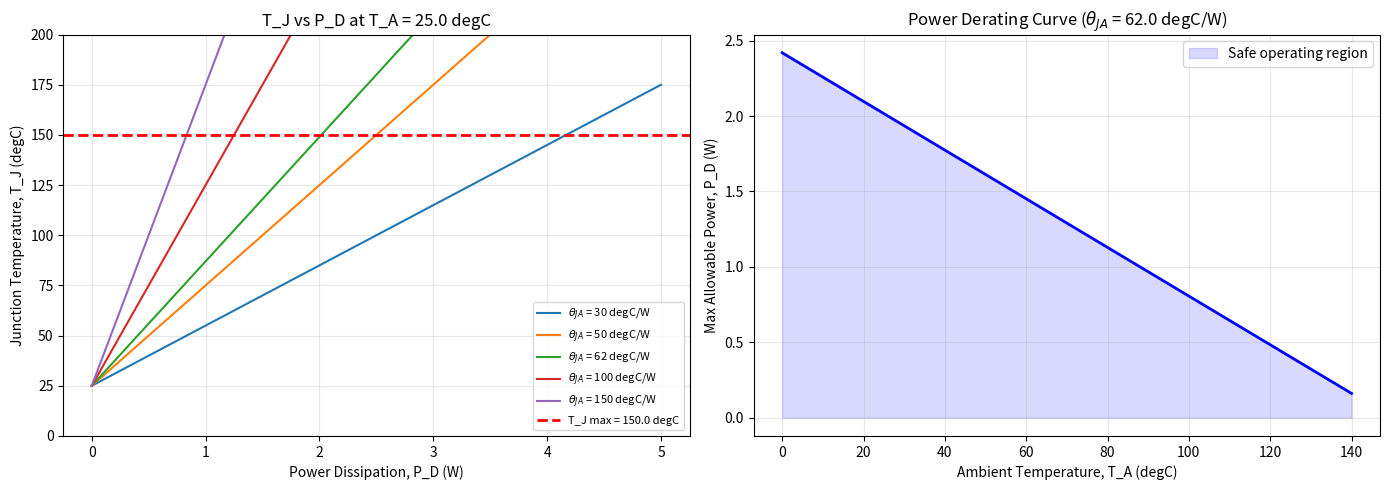

Write the Python code that produced this figure.
import numpy as np
import matplotlib.pyplot as plt

# Summary comparison table of key parameters by device type
device_types = {
    "Diode": {
        "Key Parameters": ["V_F (forward voltage)", "I_F (forward current)",
                           "V_R (reverse voltage)", "I_R (reverse leakage)",
                           "t_rr (reverse recovery time)", "C_j (junction capacitance)"],
        "First Question": "What voltage drop and how much current?",
    },
    "BJT": {
        "Key Parameters": ["h_FE (current gain)", "V_CE(sat) (saturation voltage)",
                           "V_BE (base-emitter voltage)", "f_T (transition frequency)",
                           "SOA (safe operating area)"],
        "First Question": "What gain, and how much current can it switch?",
    },
    "MOSFET": {
        "Key Parameters": ["V_GS(th) (threshold voltage)", "R_DS(on) (on-resistance)",
                           "Q_g (gate charge)", "I_D (drain current)",
                           "SOA (safe operating area)"],
        "First Question": "What voltage to turn it on, and how low is the on-resistance?",
    },
    "Op-Amp": {
        "Key Parameters": ["V_OS (offset voltage)", "A_OL (open-loop gain)",
                           "GBW (gain-bandwidth product)", "CMRR (common-mode rejection)",
                           "Slew rate (V/us)"],
        "First Question": "How fast and how precise?",
    },
    "Logic IC": {
        "Key Parameters": ["V_OH / V_OL (output levels)", "V_IH / V_IL (input thresholds)",
                           "t_PD (propagation delay)", "I_CC (supply current)",
                           "f_MAX (max clock frequency)"],
        "First Question": "What logic levels, and how fast?",
    },
}

# Print formatted table
print("=" * 90)
print(f"{'Device Type':<12} {'First Question':<55} {'# Key Params'}")
print("=" * 90)
for dev, info in device_types.items():
    print(f"{dev:<12} {info['First Question']:<55} {len(info['Key Parameters'])}")
    for p in info["Key Parameters"]:
        print(f"{'':>14}- {p}")
    print("-" * 90)

# ============================================================
# Thermal Design Calculator
# ============================================================

def thermal_calculator(P_D, theta_JA, T_A, T_J_max=150.0):
    """
    Calculate junction temperature and check thermal safety.

    Parameters
    ----------
    P_D : float
        Power dissipation in watts.
    theta_JA : float
        Junction-to-ambient thermal resistance in degC/W.
    T_A : float
        Ambient temperature in degC.
    T_J_max : float
        Maximum allowed junction temperature in degC (default 150).

    Returns
    -------
    dict with T_J, margin, max allowable P_D, and safety verdict.
    """
    T_J = T_A + P_D * theta_JA
    margin = T_J_max - T_J
    P_D_max = (T_J_max - T_A) / theta_JA
    safe = T_J < T_J_max

    return {
        "T_J (degC)": round(T_J, 1),
        "T_J_max (degC)": T_J_max,
        "Margin (degC)": round(margin, 1),
        "Max allowable P_D (W)": round(P_D_max, 3),
        "SAFE": safe,
    }


def thermal_calculator_heatsink(P_D, theta_JC, theta_CS, theta_SA, T_A, T_J_max=150.0):
    """
    Calculate junction temperature with a heatsink.

    Parameters
    ----------
    P_D : float
        Power dissipation in watts.
    theta_JC : float
        Junction-to-case thermal resistance (degC/W).
    theta_CS : float
        Case-to-heatsink thermal resistance (degC/W).
    theta_SA : float
        Heatsink-to-ambient thermal resistance (degC/W).
    T_A : float
        Ambient temperature (degC).
    T_J_max : float
        Maximum allowed junction temperature (degC).

    Returns
    -------
    dict with temperatures at each stage and safety verdict.
    """
    theta_total = theta_JC + theta_CS + theta_SA
    T_S = T_A + P_D * theta_SA           # heatsink surface temperature
    T_C = T_S + P_D * theta_CS           # case temperature
    T_J = T_C + P_D * theta_JC           # junction temperature
    margin = T_J_max - T_J
    P_D_max = (T_J_max - T_A) / theta_total

    return {
        "T_A (degC)": T_A,
        "T_heatsink (degC)": round(T_S, 1),
        "T_case (degC)": round(T_C, 1),
        "T_J (degC)": round(T_J, 1),
        "T_J_max (degC)": T_J_max,
        "Margin (degC)": round(margin, 1),
        "theta_total (degC/W)": round(theta_total, 2),
        "Max allowable P_D (W)": round(P_D_max, 3),
        "SAFE": T_J < T_J_max,
    }


# --- Example 1: TO-220 MOSFET with no heatsink ---
print("Example 1: MOSFET in TO-220, no heatsink")
print("  P_D = 2W, theta_JA = 62 degC/W, T_A = 40 degC")
result1 = thermal_calculator(P_D=2.0, theta_JA=62.0, T_A=40.0)
for k, v in result1.items():
    print(f"  {k}: {v}")

print()

# --- Example 2: Same MOSFET with heatsink ---
print("Example 2: Same MOSFET with heatsink")
print("  P_D = 10W, theta_JC = 1.7, theta_CS = 0.5, theta_SA = 8.0, T_A = 40 degC")
result2 = thermal_calculator_heatsink(
    P_D=10.0, theta_JC=1.7, theta_CS=0.5, theta_SA=8.0, T_A=40.0
)
for k, v in result2.items():
    print(f"  {k}: {v}")

# ============================================================
# Visualize: Junction Temperature vs. Power Dissipation
# for different thermal resistances and ambient temperatures
# ============================================================

fig, axes = plt.subplots(1, 2, figsize=(14, 5))

# --- Left: T_J vs P_D for different theta_JA ---
ax = axes[0]
P_D_range = np.linspace(0, 5, 100)
T_A = 25.0
T_J_max = 150.0

for theta in [30, 50, 62, 100, 150]:
    T_J = T_A + P_D_range * theta
    ax.plot(P_D_range, T_J, label=f"$\\theta_{{JA}}$ = {theta} degC/W")

ax.axhline(T_J_max, color="red", linestyle="--", linewidth=2, label=f"T_J max = {T_J_max} degC")
ax.set_xlabel("Power Dissipation, P_D (W)")
ax.set_ylabel("Junction Temperature, T_J (degC)")
ax.set_title(f"T_J vs P_D at T_A = {T_A} degC")
ax.legend(fontsize=8)
ax.set_ylim(0, 200)
ax.grid(True, alpha=0.3)

# --- Right: Max allowable P_D vs T_A (derating curve) ---
ax = axes[1]
T_A_range = np.linspace(0, 140, 200)
theta_JA = 62.0  # typical TO-220 without heatsink

P_D_max = np.maximum((T_J_max - T_A_range) / theta_JA, 0)

ax.plot(T_A_range, P_D_max, "b-", linewidth=2)
ax.fill_between(T_A_range, 0, P_D_max, alpha=0.15, color="blue", label="Safe operating region")
ax.set_xlabel("Ambient Temperature, T_A (degC)")
ax.set_ylabel("Max Allowable Power, P_D (W)")
ax.set_title(f"Power Derating Curve ($\\theta_{{JA}}$ = {theta_JA} degC/W)")
ax.legend()
ax.grid(True, alpha=0.3)

plt.tight_layout()
plt.show()

# ============================================================
# Interactive-style: Datasheet Parameter Quick Reference
# Select a device type and see the parameters that matter most.
# ============================================================

# This cell provides a function-based lookup. In a Jupyter environment
# with ipywidgets, you could make this interactive with a dropdown.

parameter_guide = {
    "Diode": {
        "V_F (Forward Voltage)": "Voltage drop when conducting. Determines power loss. Typical: 0.3V (Schottky) to 1.1V (standard Si).",
        "I_F (Forward Current)": "Maximum continuous current. Exceeding this causes overheating.",
        "V_R (Reverse Voltage)": "Maximum voltage the diode can block. Also called V_RRM or PIV.",
        "I_R (Reverse Leakage)": "Current that flows when reverse-biased. Increases with temperature.",
        "t_rr (Reverse Recovery Time)": "Time to stop conducting after switching from forward to reverse. Critical in switching applications.",
        "C_j (Junction Capacitance)": "Capacitance across the junction. Affects high-frequency and switching performance.",
    },
    "BJT": {
        "h_FE (DC Current Gain)": "Ratio of I_C to I_B. Varies widely (50-800). Use minimum for design.",
        "V_CE(sat) (Saturation Voltage)": "Voltage across collector-emitter when fully on. Lower = less power loss in switching.",
        "V_BE (Base-Emitter Voltage)": "Voltage needed to forward-bias the base. Typically 0.6-0.7V for Si.",
        "f_T (Transition Frequency)": "Frequency where current gain drops to 1. Defines high-frequency limit.",
        "SOA (Safe Operating Area)": "Graph showing allowed V_CE vs I_C combinations. Must stay inside for reliability.",
    },
    "MOSFET": {
        "V_GS(th) (Gate Threshold)": "Voltage at which the MOSFET begins to turn on. NOT the voltage for full enhancement.",
        "R_DS(on) (On-Resistance)": "Resistance from drain to source when fully on. Determines conduction loss.",
        "Q_g (Total Gate Charge)": "Charge needed to fully turn on the gate. Determines switching speed and driver requirements.",
        "I_D (Drain Current)": "Maximum continuous drain current. Often given at 25 degC case temp.",
        "SOA (Safe Operating Area)": "V_DS vs I_D envelope. Especially important for linear-mode operation.",
    },
    "Op-Amp": {
        "V_OS (Input Offset Voltage)": "DC voltage difference between inputs when output is zero. Lower = more precise.",
        "A_OL (Open-Loop Gain)": "Gain without feedback. Typically 100-120 dB. Higher = more accurate closed-loop.",
        "GBW (Gain-Bandwidth Product)": "Gain x bandwidth = constant. 1 MHz GBW means gain of 10 up to 100 kHz.",
        "CMRR (Common-Mode Rejection)": "Ability to reject signals common to both inputs. Higher dB = better.",
        "Slew Rate (V/us)": "Maximum rate of output voltage change. Limits large-signal bandwidth.",
    },
    "Logic IC": {
        "V_OH / V_OL (Output Levels)": "Guaranteed high and low output voltages. Must be compatible with downstream inputs.",
        "V_IH / V_IL (Input Thresholds)": "Minimum high and maximum low input voltages recognized. Define noise margins.",
        "t_PD (Propagation Delay)": "Time from input change to output change. Limits maximum clock speed.",
        "I_CC (Supply Current)": "Current drawn from power supply. Determines power consumption.",
        "f_MAX (Max Clock Frequency)": "Highest frequency at which the device operates reliably.",
    },
}


def lookup_parameters(device_type):
    """Print the key parameters for a given device type."""
    if device_type not in parameter_guide:
        print(f"Unknown device type: {device_type}")
        print(f"Available types: {', '.join(parameter_guide.keys())}")
        return
    print(f"\n{'=' * 70}")
    print(f"  Key Datasheet Parameters for: {device_type.upper()}")
    print(f"{'=' * 70}")
    for param, description in parameter_guide[device_type].items():
        print(f"\n  {param}")
        print(f"    {description}")
    print()


# Try it: change the device type to explore different parameter sets
lookup_parameters("MOSFET")
lookup_parameters("Op-Amp")

# ============================================================
# Quick Reference: Unit Prefixes and Common Symbols
# ============================================================

print("UNIT PREFIXES")
print("=" * 55)
prefixes = [
    ("T", "tera",  "10^12",  "1,000,000,000,000"),
    ("G", "giga",  "10^9",   "1,000,000,000"),
    ("M", "mega",  "10^6",   "1,000,000"),
    ("k", "kilo",  "10^3",   "1,000"),
    ("-", "(unit)","10^0",   "1"),
    ("m", "milli", "10^-3",  "0.001"),
    ("u", "micro", "10^-6",  "0.000001"),
    ("n", "nano",  "10^-9",  "0.000000001"),
    ("p", "pico",  "10^-12", "0.000000000001"),
    ("f", "femto", "10^-15", "0.000000000000001"),
]
print(f"{'Symbol':<8} {'Name':<8} {'Factor':<10} {'Value'}")
print("-" * 55)
for sym, name, factor, val in prefixes:
    print(f"{sym:<8} {name:<8} {factor:<10} {val}")

print("\n")
print("COMMON ELECTRICAL SYMBOLS")
print("=" * 55)
symbols = [
    ("V",       "Voltage",         "Volts (V)"),
    ("I",       "Current",         "Amperes (A)"),
    ("R",       "Resistance",      "Ohms (ohm)"),
    ("P",       "Power",           "Watts (W)"),
    ("C",       "Capacitance",     "Farads (F)"),
    ("L",       "Inductance",      "Henrys (H)"),
    ("f",       "Frequency",       "Hertz (Hz)"),
    ("Q",       "Charge",          "Coulombs (C)"),
    ("theta",   "Thermal resistance", "degC/W"),
    ("T_J",     "Junction temp",   "degC"),
    ("T_A",     "Ambient temp",    "degC"),
    ("dB",      "Decibels",        "ratio (log scale)"),
]
print(f"{'Symbol':<10} {'Quantity':<22} {'Unit'}")
print("-" * 55)
for sym, qty, unit in symbols:
    print(f"{sym:<10} {qty:<22} {unit}")

# ============================================================
# Worked Example: Is the IRF540N safe in this circuit?
#
# Circuit: Switching a 12V / 5A resistive load
# V_GS = 10V, T_A = 50 degC, no heatsink
# ============================================================

# Given parameters (from datasheet)
R_DS_on_25C = 0.044    # ohm at 25 degC (typical)
temp_coeff = 1.8       # R_DS(on) multiplier at 150 degC vs 25 degC
theta_JA = 62.0        # degC/W (TO-220 without heatsink)
T_J_max = 175.0        # degC (absolute max)

# Circuit conditions
I_D = 5.0              # amps (load current)
T_A = 50.0             # degC (ambient temperature)

# Step 1: Power dissipation at 25 degC R_DS(on)
P_D_25C = I_D**2 * R_DS_on_25C
print(f"Power dissipation (at 25 degC R_DS(on)): {P_D_25C:.2f} W")

# Step 2: Junction temperature with this power
T_J_initial = T_A + P_D_25C * theta_JA
print(f"Junction temperature (initial estimate):  {T_J_initial:.1f} degC")

# Step 3: At that T_J, R_DS(on) is higher. Iterate.
# Use linear interpolation of temperature coefficient:
# R_DS(on) at T_J approx = R_DS(on)_25C * (1 + (temp_coeff - 1) * (T_J - 25) / (150 - 25))

T_J_est = T_J_initial
for iteration in range(5):
    ratio = 1.0 + (temp_coeff - 1.0) * (T_J_est - 25.0) / (150.0 - 25.0)
    R_DS_hot = R_DS_on_25C * ratio
    P_D_hot = I_D**2 * R_DS_hot
    T_J_est = T_A + P_D_hot * theta_JA

print(f"\nAfter iterating for thermal equilibrium:")
print(f"  R_DS(on) at operating T_J: {R_DS_hot:.4f} ohm")
print(f"  Power dissipation:         {P_D_hot:.2f} W")
print(f"  Junction temperature:      {T_J_est:.1f} degC")
print(f"  T_J max:                   {T_J_max:.1f} degC")
print(f"  Margin:                    {T_J_max - T_J_est:.1f} degC")

if T_J_est < T_J_max:
    print("\n  VERDICT: SAFE (but check if margin is adequate for your application)")
else:
    print("\n  VERDICT: UNSAFE! T_J exceeds maximum. Add a heatsink or reduce current.")

if T_J_est > 125:
    print("  WARNING: T_J > 125 degC. Consider a heatsink for reliability.")

# ============================================================
# Checkpoint Answers (run after you have attempted them)
# ============================================================

print("Checkpoint Answers")
print("=" * 60)

print("\nQ1: Maximum V_CE = 45V (absolute maximum rating V_CEO).")
print("    This is the destruction threshold, NOT a design target.")
print("    Design for a comfortable margin below this.")

print("\nQ2: Use h_FE = 100 (the MINIMUM guaranteed value).")
print("    Typical (300) is for estimation only. Your specific")
print("    device might have h_FE = 100 and must still work.")

print("\nQ3: Max allowable P_D at T_A = 60 degC:")
T_A_q3 = 60.0
T_J_max_q3 = 150.0
theta_JA_q3 = 200.0
P_D_max_q3 = (T_J_max_q3 - T_A_q3) / theta_JA_q3
print(f"    P_D_max = (T_J_max - T_A) / theta_JA")
print(f"    P_D_max = ({T_J_max_q3} - {T_A_q3}) / {theta_JA_q3}")
print(f"    P_D_max = {P_D_max_q3:.3f} W = {P_D_max_q3*1000:.0f} mW")
print(f"    (Note: this is LESS than the 625 mW rated at 25 degC!)")

# ============================================================
# Checkpoint 2: Calculate and check
# ============================================================

# Student: try to calculate before running this cell!

R_DS_on = 0.1       # ohm
I_D_ck = 8.0        # A
T_A_ck = 45.0       # degC
theta_JA_ck = 50.0  # degC/W
T_J_max_ck = 150.0  # degC

P_D_ck = I_D_ck**2 * R_DS_on
T_J_ck = T_A_ck + P_D_ck * theta_JA_ck

print(f"P_D = I_D^2 * R_DS(on) = {I_D_ck}^2 * {R_DS_on} = {P_D_ck:.1f} W")
print(f"T_J = T_A + P_D * theta_JA = {T_A_ck} + {P_D_ck:.1f} * {theta_JA_ck} = {T_J_ck:.1f} degC")
print(f"T_J_max = {T_J_max_ck} degC")
print()
if T_J_ck >= T_J_max_ck:
    print(f"RESULT: T_J ({T_J_ck:.1f} degC) >= T_J_max ({T_J_max_ck} degC)")
    print("The device will NOT survive! It will overheat and fail.")
    print("Solution: add a heatsink, reduce current, or choose a lower R_DS(on) MOSFET.")
else:
    print(f"RESULT: T_J ({T_J_ck:.1f} degC) < T_J_max ({T_J_max_ck} degC)")
    print(f"The device survives with {T_J_max_ck - T_J_ck:.1f} degC margin.")
    print("But remember: R_DS(on) increases with temperature, so the actual")
    print("T_J will be even higher. Always iterate or add margin.")